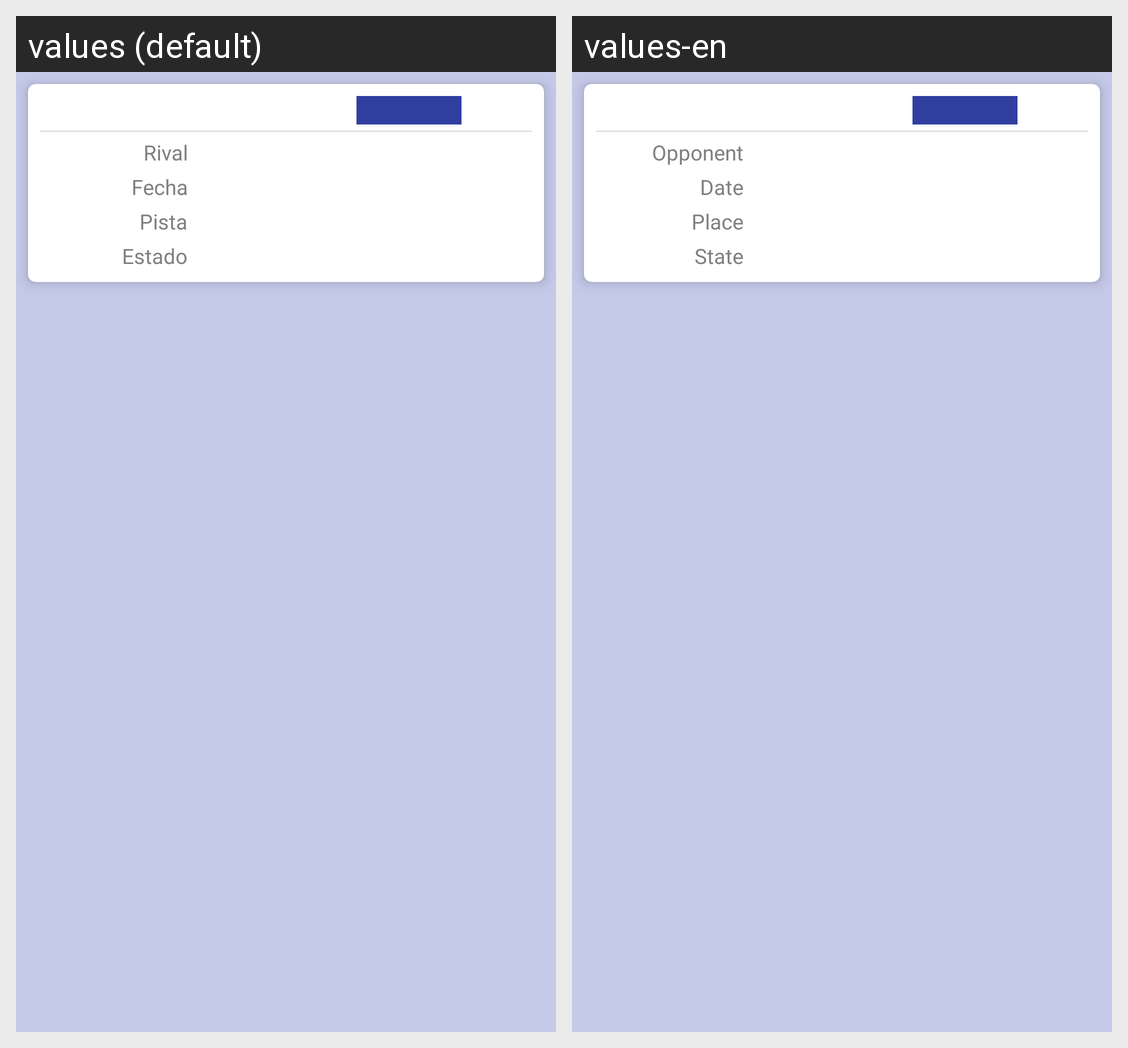

Here is an Android app screen in its default locale and in the app's own translations. Write out the translated-string differences for the strings that appear on this screen.
Android screen res/layout/listitem_team_match.xml rendered under 2 locales, left to right: values (default), values-en. Device: Nexus 5 (rendered at 1080×1920; each locale shown at half size, 540×960, under a caption strip naming it); theme AppThemeNoActionBar.
Strings drawn on this screen, with the default value and each locale's value (text and hints the layout hard-codes, and strings that could not be matched under every locale, appear in the picture but are not listed):

calendar_openent
  values: Rival
  values-en: Opponent

calendar_date
  values: Fecha
  values-en: Date

calendar_place
  values: Pista
  values-en: Place

calendar_state
  values: Estado
  values-en: State
